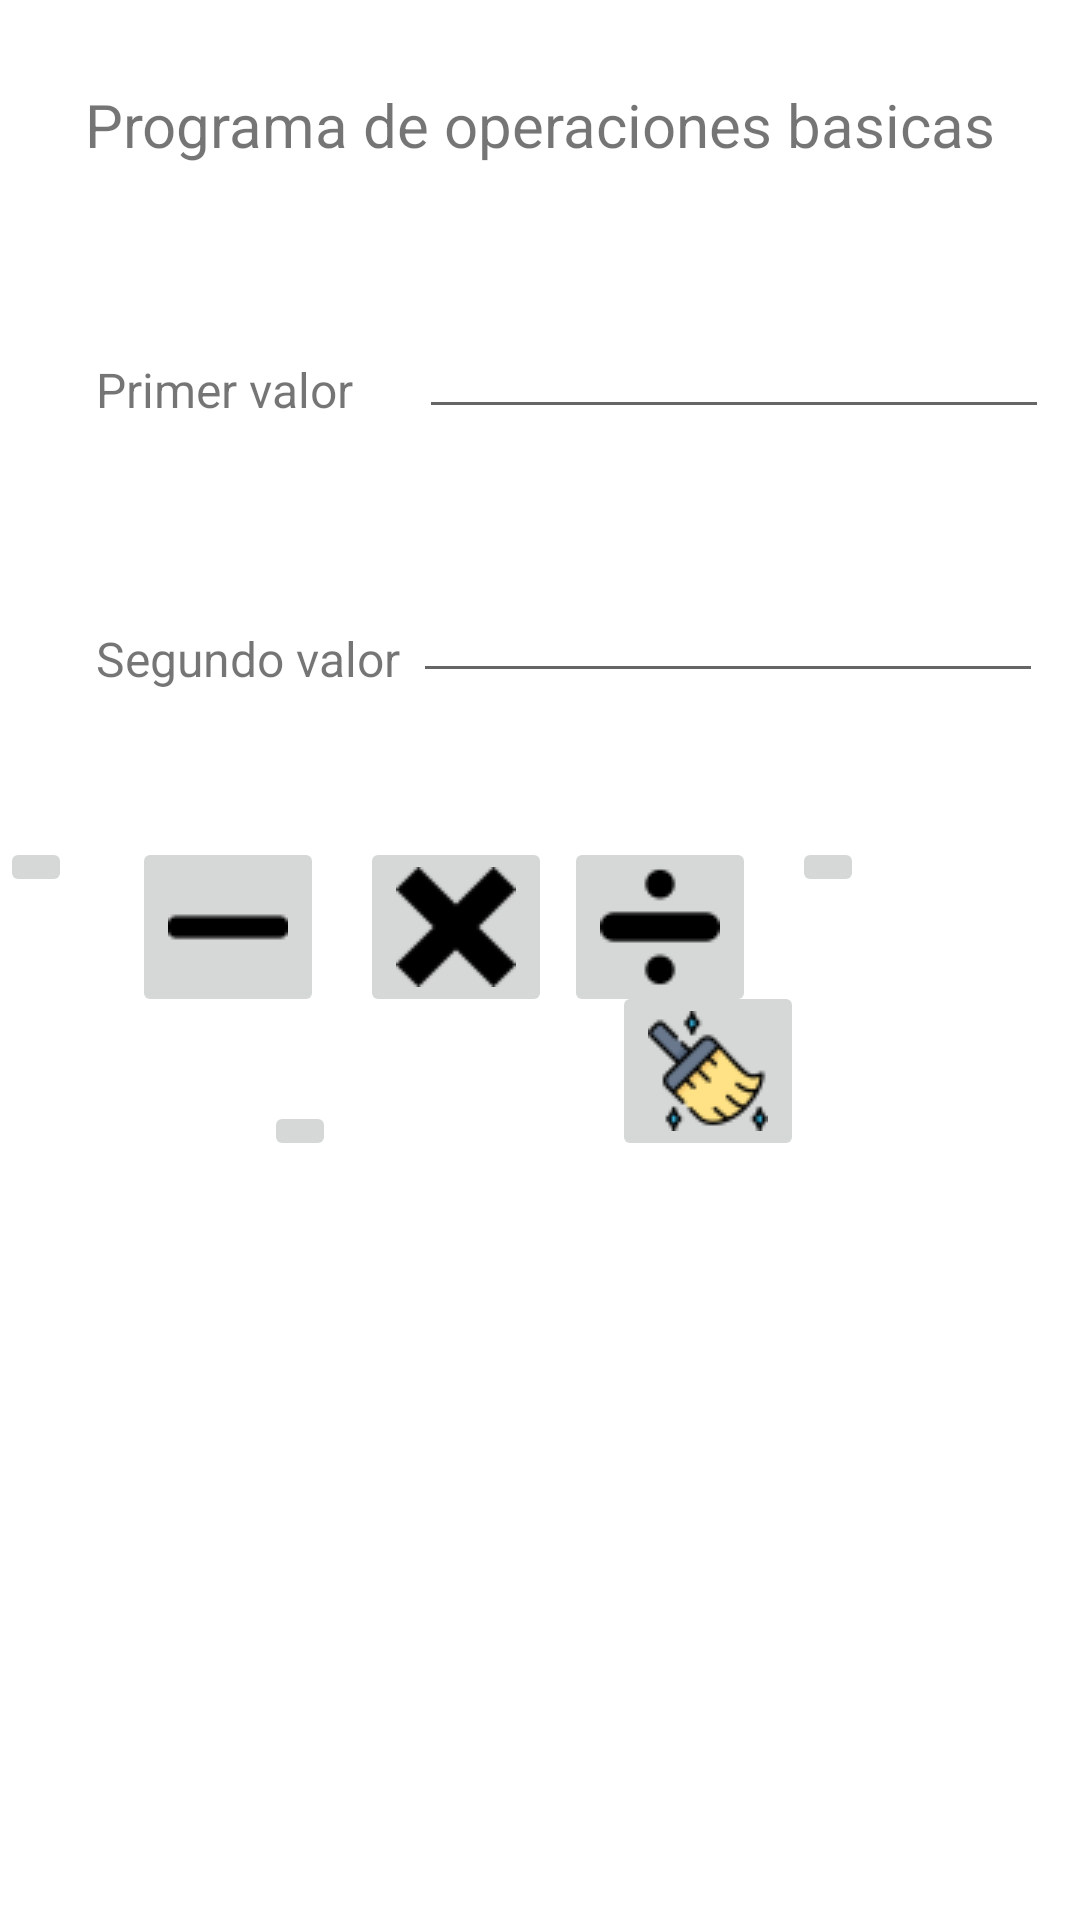

Here is an Android app screen rendered from its layout file. Give the layout XML and the strings, colors and styles it references.
<!-- AndroidManifest.xml: application theme Theme.Programa01_2023A -->
<!-- res/layout/activity_main.xml -->
<?xml version="1.0" encoding="utf-8"?>
<androidx.constraintlayout.widget.ConstraintLayout xmlns:android="http://schemas.android.com/apk/res/android"
    xmlns:app="http://schemas.android.com/apk/res-auto"
    xmlns:tools="http://schemas.android.com/tools"
    android:id="@+id/ibLimpiar"
    android:layout_width="match_parent"
    android:layout_height="match_parent"
    android:onClick="cerrar"
    tools:context=".MainActivity"
    tools:ignore="DuplicateIds"
    tools:layout_editor_absoluteX="-3dp"
    tools:layout_editor_absoluteY="32dp">

    <TextView
        android:id="@+id/tvTitulo"
        android:layout_width="wrap_content"
        android:layout_height="wrap_content"
        android:layout_marginTop="28dp"
        android:text="@string/programa_de_operaciones_basicas"
        android:textSize="20sp"
        app:layout_constraintEnd_toEndOf="parent"
        app:layout_constraintStart_toStartOf="parent"
        app:layout_constraintTop_toTopOf="parent" />

    <TextView
        android:id="@+id/tvValor1"
        android:layout_width="wrap_content"
        android:layout_height="wrap_content"
        android:layout_marginStart="32dp"
        android:layout_marginTop="64dp"
        android:text="@string/primer_valor"
        android:textSize="16sp"
        app:layout_constraintStart_toStartOf="parent"
        app:layout_constraintTop_toBottomOf="@+id/tvTitulo"
        tools:ignore="MissingConstraints" />

    <EditText
        android:id="@+id/etValor1"
        android:layout_width="wrap_content"
        android:layout_height="wrap_content"
        android:layout_marginStart="20dp"
        android:layout_marginTop="40dp"
        android:ems="10"
        android:importantForAutofill="no"
        android:inputType="numberSigned"
        android:minHeight="48dp"
        app:layout_constraintEnd_toEndOf="parent"
        app:layout_constraintHorizontal_bias="0.164"
        app:layout_constraintStart_toEndOf="@+id/tvValor1"
        app:layout_constraintTop_toBottomOf="@+id/tvTitulo"
        tools:ignore="LabelFor,SpeakableTextPresentCheck" />

    <TextView
        android:id="@+id/tvValor2"
        android:layout_width="wrap_content"
        android:layout_height="wrap_content"
        android:layout_marginStart="32dp"
        android:layout_marginTop="68dp"
        android:text="@string/segundo_valor"
        android:textSize="16sp"
        app:layout_constraintStart_toStartOf="parent"
        app:layout_constraintTop_toBottomOf="@+id/tvValor1"
        tools:ignore="MissingConstraints" />

    <EditText
        android:id="@+id/etValor2"
        android:layout_width="wrap_content"
        android:layout_height="wrap_content"
        android:layout_marginTop="40dp"
        android:ems="10"
        android:importantForAutofill="no"
        android:inputType="numberSigned"
        android:minHeight="48dp"
        app:layout_constraintEnd_toEndOf="parent"
        app:layout_constraintHorizontal_bias="0.265"
        app:layout_constraintStart_toEndOf="@+id/tvValor2"
        app:layout_constraintTop_toBottomOf="@+id/etValor1"
        tools:ignore="LabelFor,SpeakableTextPresentCheck" />

    <ImageButton
        android:id="@+id/ibSuma"
        android:layout_width="wrap_content"
        android:layout_height="wrap_content"
        android:layout_marginTop="48dp"
        android:contentDescription="@string/botonsumar"
        android:onClick="sumar"
        app:layout_constraintTop_toBottomOf="@+id/etValor2"
        app:srcCompat="@drawable/mas_positivo_suma_simbolo_matematico"
        tools:ignore="MissingConstraints"
        tools:layout_editor_absoluteX="20dp" />

    <ImageButton
        android:id="@+id/ibCerrar"
        android:layout_width="wrap_content"
        android:layout_height="wrap_content"
        android:layout_marginStart="88dp"
        android:layout_marginTop="28dp"
        android:contentDescription="@string/botoncerrar"
        app:layout_constraintStart_toStartOf="parent"
        app:layout_constraintTop_toBottomOf="@+id/ibResta"
        app:srcCompat="@drawable/boton"
        tools:ignore="MissingConstraints,SpeakableTextPresentCheck" />

    <ImageButton
        android:id="@+id/ibDivide"
        android:layout_width="wrap_content"
        android:layout_height="wrap_content"
        android:layout_marginStart="4dp"
        android:layout_marginTop="48dp"
        android:contentDescription="@string/botondivide"
        android:onClick="division"
        app:layout_constraintStart_toEndOf="@+id/ibMultiplica"
        app:layout_constraintTop_toBottomOf="@+id/etValor2"
        app:srcCompat="@drawable/division"
        tools:ignore="MissingConstraints,SpeakableTextPresentCheck" />

    <ImageButton
        android:id="@+id/ibResta"
        android:layout_width="wrap_content"
        android:layout_height="wrap_content"
        android:layout_marginStart="20dp"
        android:layout_marginTop="48dp"
        android:contentDescription="@string/botonresta"
        android:onClick="resta"
        app:layout_constraintStart_toEndOf="@+id/ibSuma"
        app:layout_constraintTop_toBottomOf="@+id/etValor2"
        app:srcCompat="@drawable/menos"
        tools:ignore="MissingConstraints,SpeakableTextPresentCheck" />

    <ImageButton
        android:id="@+id/ibExponente"
        android:layout_width="wrap_content"
        android:layout_height="wrap_content"
        android:layout_marginStart="12dp"
        android:layout_marginTop="48dp"
        android:contentDescription="@string/botonexponente"
        android:onClick="exponente"
        app:layout_constraintStart_toEndOf="@+id/ibDivide"
        app:layout_constraintTop_toBottomOf="@+id/etValor2"
        app:srcCompat="@drawable/exponente"
        tools:ignore="MissingConstraints,SpeakableTextPresentCheck" />

    <ImageButton
        android:id="@+id/ibMultiplica"
        android:layout_width="wrap_content"
        android:layout_height="wrap_content"
        android:layout_marginStart="12dp"
        android:layout_marginTop="48dp"
        android:contentDescription="@string/botonmultiplica"
        android:onClick="multiplicacion"
        app:layout_constraintStart_toEndOf="@+id/ibResta"
        app:layout_constraintTop_toBottomOf="@+id/etValor2"
        app:srcCompat="@drawable/simbolo_de_multiplicacion"
        tools:ignore="MissingConstraints,SpeakableTextPresentCheck" />

    <ImageButton
        android:id="@+id/ibBorrar"
        android:layout_width="wrap_content"
        android:layout_height="wrap_content"
        android:layout_marginTop="28dp"
        android:layout_marginEnd="92dp"
        android:contentDescription="@string/botonborrar"
        android:onClick="borrar"
        app:layout_constraintEnd_toEndOf="parent"
        app:layout_constraintTop_toBottomOf="@+id/ibExponente"
        app:srcCompat="@drawable/borrar"
        tools:ignore="MissingConstraints,SpeakableTextPresentCheck" />

</androidx.constraintlayout.widget.ConstraintLayout>
<!-- resources referenced by this layout -->
<resources>
  <!-- drawable borrar: png bitmap (drawable, 2218 bytes) -->
  <!-- drawable division: png bitmap (drawable, 466 bytes) -->
  <!-- drawable menos: png bitmap (drawable, 227 bytes) -->
  <!-- drawable simbolo_de_multiplicacion: png bitmap (drawable, 482 bytes) -->
  <string name="botonborrar">botonborrar</string>
  <string name="botoncerrar">botoncerrar</string>
  <string name="botondivide">botondivide</string>
  <string name="botonexponente">botonExponente</string>
  <string name="botonmultiplica">botonmultiplica</string>
  <string name="botonresta">botonresta</string>
  <string name="botonsumar">botonsumar</string>
  <string name="primer_valor">Primer valor</string>
  <string name="programa_de_operaciones_basicas">Programa de operaciones basicas</string>
  <string name="segundo_valor">Segundo valor</string>
  <style name="Theme.Programa01_2023A" parent="Theme.MaterialComponents.DayNight.DarkActionBar">
          
          <item name="colorPrimary">@color/purple_500</item>
          <item name="colorPrimaryVariant">@color/purple_700</item>
          <item name="colorOnPrimary">@color/white</item>
          
          <item name="colorSecondary">@color/teal_200</item>
          <item name="colorSecondaryVariant">@color/teal_700</item>
          <item name="colorOnSecondary">@color/black</item>
          
          <item name="android:statusBarColor">?attr/colorPrimaryVariant</item>
          
      </style>
  <!-- not gathered from this repository: default colours our renderer supplied (Android Studio template values) -->
  <color name="purple_500">#FF6200EE</color>
  <color name="purple_700">#FF3700B3</color>
  <color name="teal_200">#FF03DAC5</color>
  <color name="teal_700">#FF018786</color>
  <color name="black">#FF000000</color>
  <color name="white">#FFFFFFFF</color>
</resources>
